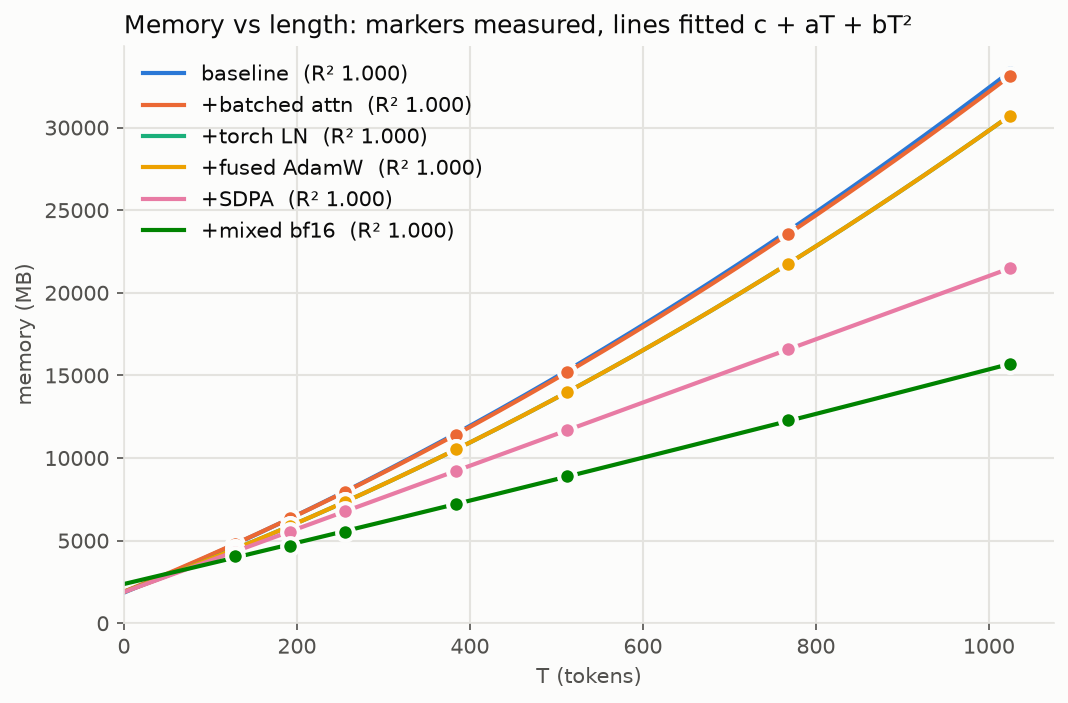

The table this chart was drawn from, first rows:
variant, c, a, b, quad_pct, r2, n
baseline, 1853, 21.68, 0.008878, 27.9, 1, 7
+batched attn, 1912, 21.36, 0.008891, 28.16, 1, 7
+torch LN, 1902, 19.04, 0.008877, 30.31, 1, 7
+fused AdamW, 1902, 19.04, 0.008877, 30.31, 1, 7
+SDPA, 1886, 19.1, 3.588721856863296e-05, 0.1752, 1, 7
+mixed bf16, 2374, 12.37, 0.0006166, 4.12, 0.9998, 7
